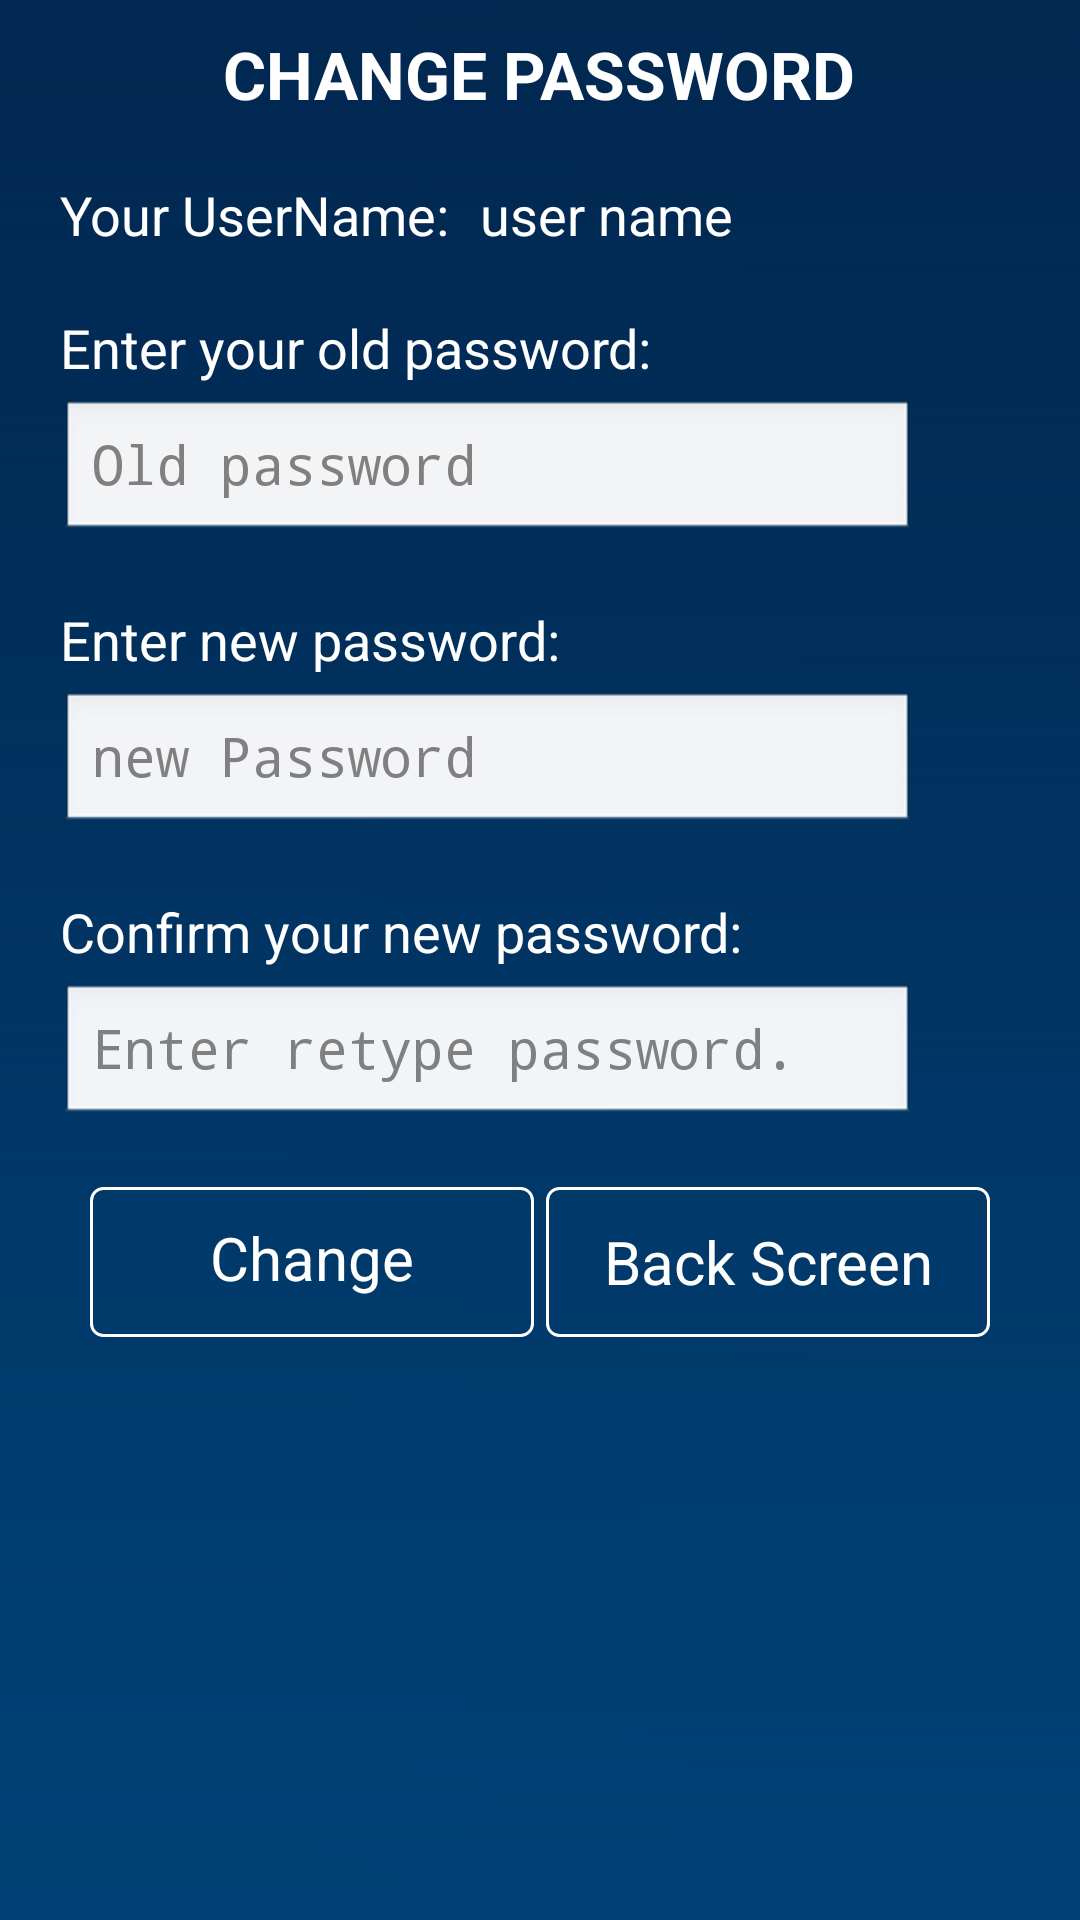

Reconstruct the res/layout file that produces this screen, plus the resources it refers to.
<!-- AndroidManifest.xml: application theme CustomTheme -->
<!-- res/layout/activity_setting_change_password.xml -->
<LinearLayout xmlns:android="http://schemas.android.com/apk/res/android"
    xmlns:tools="http://schemas.android.com/tools"
    android:layout_width="fill_parent"
    android:layout_height="fill_parent"
    android:orientation="vertical"
    tools:context="com.jwetherell.quick_response_code.SettingChangePassword">


    <LinearLayout
        android:layout_width="fill_parent"
        android:layout_height="fill_parent"
        android:layout_gravity="right"
        android:background="@drawable/setting_bg"
        android:orientation="vertical">

        <TableRow
            android:layout_width="fill_parent"
            android:layout_height="wrap_content"
            android:gravity="center_horizontal">

            <TextView
                android:layout_width="wrap_content"
                android:layout_height="wrap_content"
                android:textAppearance="?android:attr/textAppearanceLarge"
                android:text="@string/ChangePasswordSetting_lbl_Title"
                android:textStyle="bold"
                android:id="@+id/textView"
                android:paddingTop="10dp" />
        </TableRow>


        <TableRow
            android:layout_width="fill_parent"
            android:layout_height="wrap_content"
            android:paddingTop="20dp">

            <LinearLayout
                android:orientation="horizontal"
                android:layout_width="match_parent"
                android:layout_height="match_parent"
                android:layout_gravity="center_vertical"
                android:paddingLeft="10dp"
                android:paddingRight="25dp"
                android:layout_marginLeft="10dp"
                android:layout_marginRight="30dp"
                android:gravity="center_vertical">
                <TextView
                    android:layout_width="wrap_content"
                    android:layout_height="wrap_content"
                    android:textAppearance="?android:attr/textAppearanceMedium"
                    android:text="@string/ChangePasswordSetting_lbl_UserName"/>
                <TextView
                    android:layout_width="wrap_content"
                    android:layout_height="wrap_content"
                    android:textAppearance="?android:attr/textAppearanceMedium"
                    android:id="@+id/Setting_lbl_UserName_ChangePass"
                    android:text="user name"
                    android:layout_marginLeft="10dp" />
            </LinearLayout>
        </TableRow>


        <TableRow
            android:layout_width="fill_parent"
            android:layout_height="wrap_content"
            android:paddingTop="20dp">

            <LinearLayout
                android:orientation="vertical"
                android:layout_width="match_parent"
                android:layout_height="match_parent"
                android:layout_gravity="center_vertical"
                android:paddingLeft="10dp"
                android:paddingRight="25dp"
                android:gravity="center_vertical"
                android:layout_marginLeft="10dp"
                android:layout_marginRight="30dp">
                <TextView
                    android:layout_width="wrap_content"
                    android:layout_height="wrap_content"
                    android:textAppearance="?android:attr/textAppearanceMedium"
                    android:text="@string/ChangePasswordSetting_lbl_oldpassword"/>

                <EditText
                    android:layout_width="match_parent"
                    android:layout_height="wrap_content"
                    android:inputType="textPassword"
                    android:hint="@string/ChangePasswordSetting_hint_enterOldpass"
                    android:ems="10"
                    android:id="@+id/settingChangepass_txt_Oldpass"
                    android:layout_marginTop="5dp" />
            </LinearLayout>
        </TableRow>


        <TableRow
            android:layout_width="fill_parent"
            android:layout_height="wrap_content"
            android:paddingTop="20dp">

            <LinearLayout
                android:orientation="vertical"
                android:layout_width="match_parent"
                android:layout_height="match_parent"
                android:layout_gravity="center_vertical"
                android:paddingLeft="10dp"
                android:paddingRight="25dp"
                android:gravity="center_vertical"
                android:layout_marginLeft="10dp"
                android:layout_marginRight="30dp">
                <TextView
                    android:layout_width="wrap_content"
                    android:layout_height="wrap_content"
                    android:textAppearance="?android:attr/textAppearanceMedium"
                    android:text="@string/ChangePasswordSetting_lblNewPassword"/>

                <EditText
                    android:layout_width="match_parent"
                    android:layout_height="wrap_content"
                    android:inputType="textPassword"
                    android:hint="@string/ChangePasswordSetting_hint_newpassword"
                    android:ems="10"
                    android:id="@+id/settingChangepass_txt_Newpass"
                    android:layout_marginTop="5dp" />
            </LinearLayout>
        </TableRow>


        <TableRow
            android:layout_width="fill_parent"
            android:layout_height="wrap_content"
            android:paddingTop="20dp">

            <LinearLayout
                android:orientation="vertical"
                android:layout_width="match_parent"
                android:layout_height="match_parent"
                android:layout_gravity="center_vertical"
                android:paddingLeft="10dp"
                android:paddingRight="25dp"
                android:gravity="center_vertical"
                android:layout_marginLeft="10dp"
                android:layout_marginRight="30dp">
                <TextView
                    android:layout_width="wrap_content"
                    android:layout_height="wrap_content"
                    android:textAppearance="?android:attr/textAppearanceMedium"
                    android:text="@string/ChangePasswordSetting_lbl_ConfirmPassword"/>

                <EditText
                    android:layout_width="match_parent"
                    android:layout_height="wrap_content"
                    android:inputType="textPassword"
                    android:hint="@string/ChangePasswordSetting_hint_RetypePassword"
                    android:ems="10"
                    android:id="@+id/settingChangepass_txt_Retype"
                    android:layout_marginTop="5dp" />
            </LinearLayout>
        </TableRow>


        <LinearLayout
            android:layout_width="fill_parent"
            android:layout_height="wrap_content"
            android:orientation="horizontal"
            android:layout_marginBottom="0dp"
            android:gravity="center"
            android:layout_marginTop="20dp">

            <Button
                android:id="@+id/btn_Setting_changepassword"
                android:layout_width="148dp"
                android:layout_height="50dp"
                android:background="@drawable/buttonlogin"
                android:layout_marginRight="4dp"
                android:text="@string/Setting_btnChangePassword"
                android:textSize="20sp"
                android:textColor="#FFFFFF"/>
            <Button
                android:id="@+id/btn_Setting_Goback"
                android:layout_width="148dp"
                android:layout_height="50dp"
                android:background="@drawable/buttonlogin"
                android:text="@string/Setting_btn_Changepass_Goback"
                android:textSize="20sp"
                android:textColor="#FFFFFF"/>
        </LinearLayout>

    </LinearLayout>

</LinearLayout>
<!-- resources referenced by this layout -->
<resources>
  <!-- drawable buttonlogin (drawable-hdpi) -->
  <?xml version="1.0" encoding="utf-8"?>
  <selector xmlns:android="http://schemas.android.com/apk/res/android">
      <item android:state_pressed="true">
          <shape >
              <solid
                  android:color="@color/cam" />
              <stroke
                  android:width="1dp"
                  android:color="#FFFFFF" />
              <corners
                  android:radius="4dp" />
              <padding
                  android:left="10dp"
                  android:right="10dp"
                  android:top="10dp"
                  android:bottom="10dp" />
          </shape>
      </item>
  
      />		
      <item android:state_pressed="false">
          <shape >
              <solid
                  android:color="@color/transparent" />
              <stroke
                  android:width="1dp"
                  android:color="#FFFFFF" />
              <corners
                  android:radius="4dp" />
              <padding
                  android:left="10dp"
                  android:right="10dp"
                  android:top="10dp"
                  android:bottom="10dp" />
          </shape>
      </item>
  </selector>
  <!-- drawable setting_bg: png bitmap (drawable-xhdpi, 805 bytes) -->
  <string name="ChangePasswordSetting_hint_RetypePassword">Enter retype password.</string>
  <string name="ChangePasswordSetting_hint_enterOldpass">Old password</string>
  <string name="ChangePasswordSetting_hint_newpassword">new Password</string>
  <string name="ChangePasswordSetting_lblNewPassword">Enter new password:</string>
  <string name="ChangePasswordSetting_lbl_ConfirmPassword">Confirm your new password:</string>
  <string name="ChangePasswordSetting_lbl_Title">CHANGE PASSWORD</string>
  <string name="ChangePasswordSetting_lbl_UserName">Your UserName:</string>
  <string name="ChangePasswordSetting_lbl_oldpassword">Enter your old password:</string>
  <string name="Setting_btnChangePassword">Change Password</string>
  <string name="Setting_btn_Changepass_Goback">Back Screen</string>
  <style name="CustomTheme" parent="android:Theme">
          <item name="android:windowTitleSize">40dip</item>
          <item name="android:windowTitleBackgroundStyle">@style/CustomWindowTitleBackground</item>
      </style>
  <color name="cam">#FF6600</color>
  <color name="transparent">#00000000</color>
  <style name="CustomWindowTitleBackground">
          <item name="android:background">#323331</item>
      </style>
</resources>
